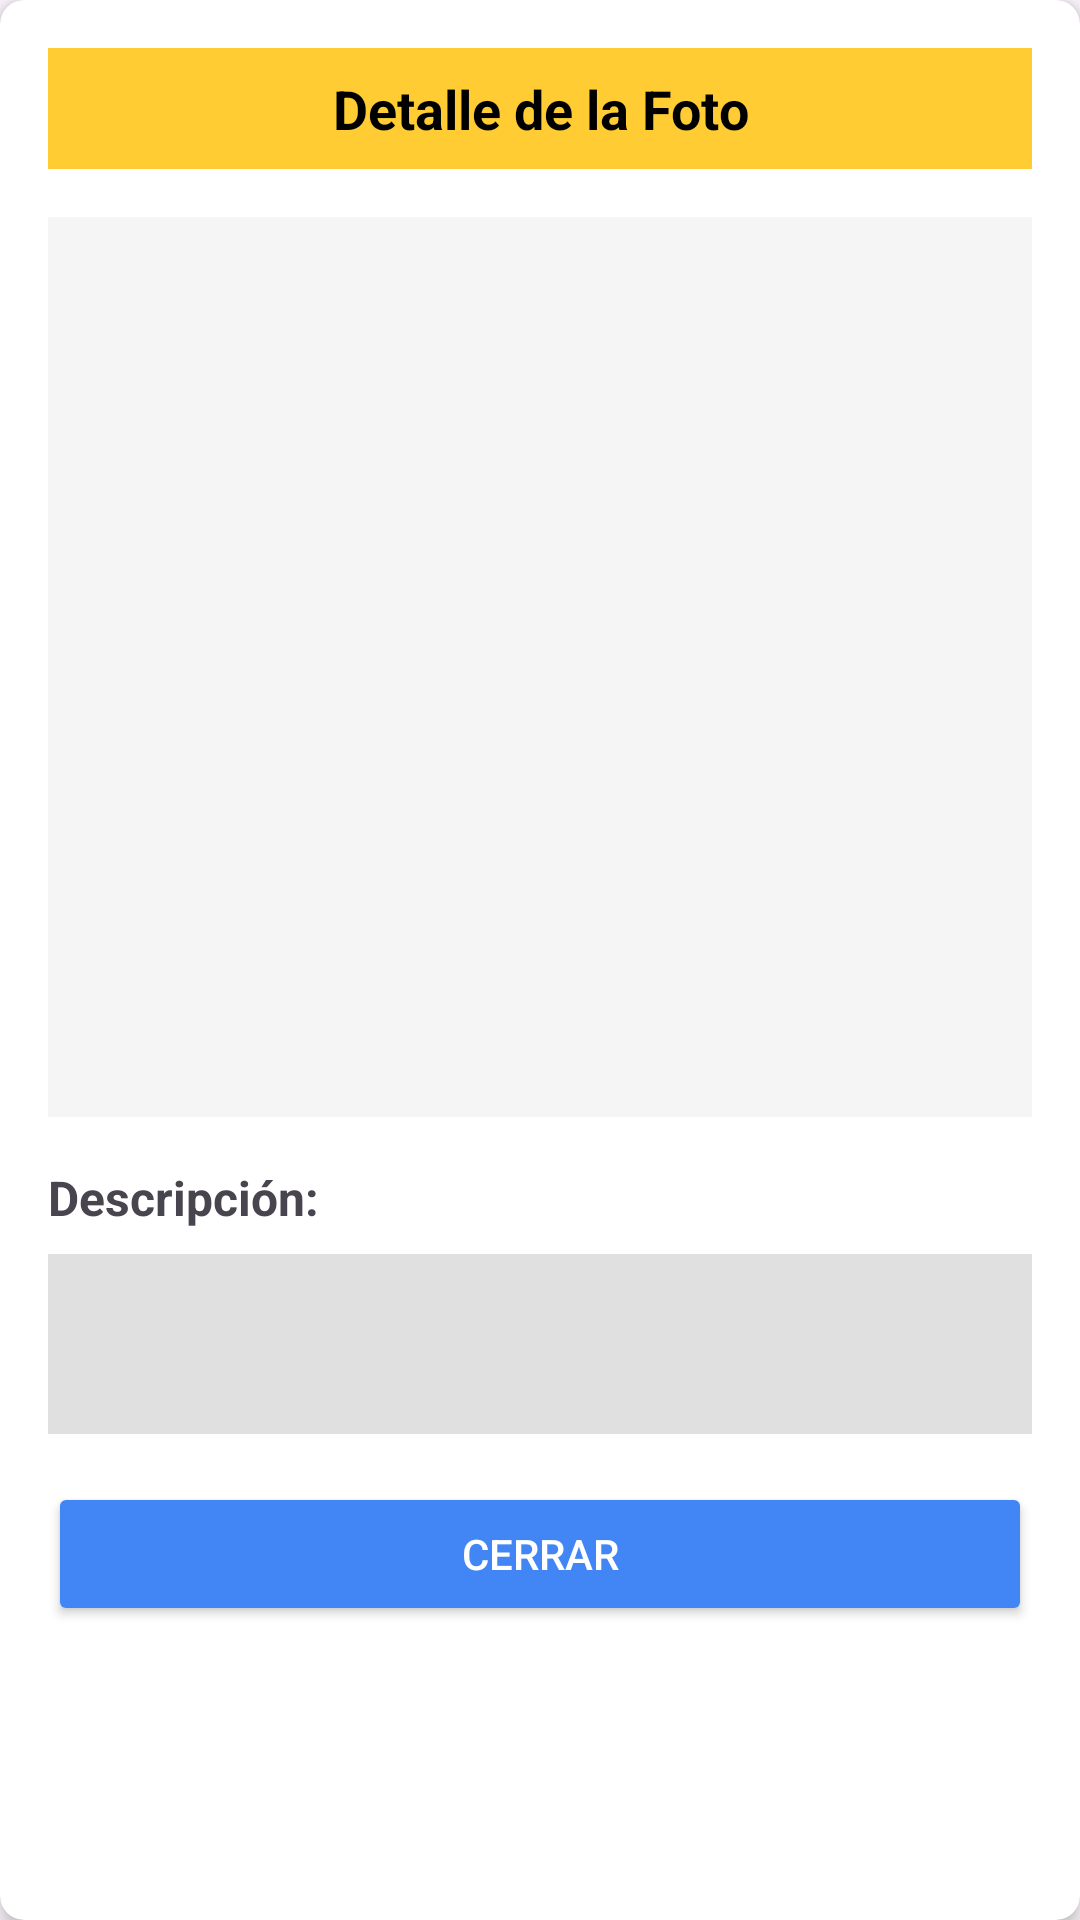

Here is an Android app screen rendered from its layout file. Give the layout XML and the strings, colors and styles it references.
<!-- AndroidManifest.xml: application theme Theme.AppPhoto -->
<!-- res/layout/dialog_photo_detail.xml -->
<?xml version="1.0" encoding="utf-8"?>
<androidx.cardview.widget.CardView xmlns:android="http://schemas.android.com/apk/res/android"
    xmlns:app="http://schemas.android.com/apk/res-auto"
    android:layout_width="match_parent"
    android:layout_height="wrap_content"
    android:layout_margin="16dp"
    app:cardCornerRadius="8dp"
    app:cardElevation="4dp">

    <LinearLayout
        android:layout_width="match_parent"
        android:layout_height="wrap_content"
        android:orientation="vertical"
        android:padding="16dp">

        <TextView
            android:layout_width="match_parent"
            android:layout_height="wrap_content"
            android:gravity="center"
            android:text="Detalle de la Foto"
            android:textSize="18sp"
            android:textStyle="bold"
            android:padding="8dp"
            android:background="#FFCC33"
            android:textColor="#000000"/>

        <ImageView
            android:id="@+id/ivPhotoDetail"
            android:layout_width="match_parent"
            android:layout_height="300dp"
            android:layout_marginTop="16dp"
            android:scaleType="fitCenter"
            android:background="#f5f5f5" />

        <TextView
            android:layout_width="match_parent"
            android:layout_height="wrap_content"
            android:layout_marginTop="16dp"
            android:text="Descripción:"
            android:textSize="16sp"
            android:textStyle="bold" />

        <TextView
            android:id="@+id/tvDescriptionDetail"
            android:layout_width="match_parent"
            android:layout_height="wrap_content"
            android:layout_marginTop="8dp"
            android:padding="12dp"
            android:background="#E0E0E0"
            android:textSize="14sp"
            android:minHeight="60dp" />

        <Button
            android:id="@+id/btnClose"
            android:layout_width="match_parent"
            android:layout_height="wrap_content"
            android:layout_marginTop="16dp"
            android:backgroundTint="#4285F4"
            android:text="Cerrar"
            android:textColor="#FFFFFF" />
    </LinearLayout>
</androidx.cardview.widget.CardView>
<!-- resources referenced by this layout -->
<resources>
  <style name="Theme.AppPhoto" parent="Base.Theme.AppPhoto" />
  <style name="Base.Theme.AppPhoto" parent="Theme.Material3.DayNight.NoActionBar">
          
          
      </style>
</resources>
